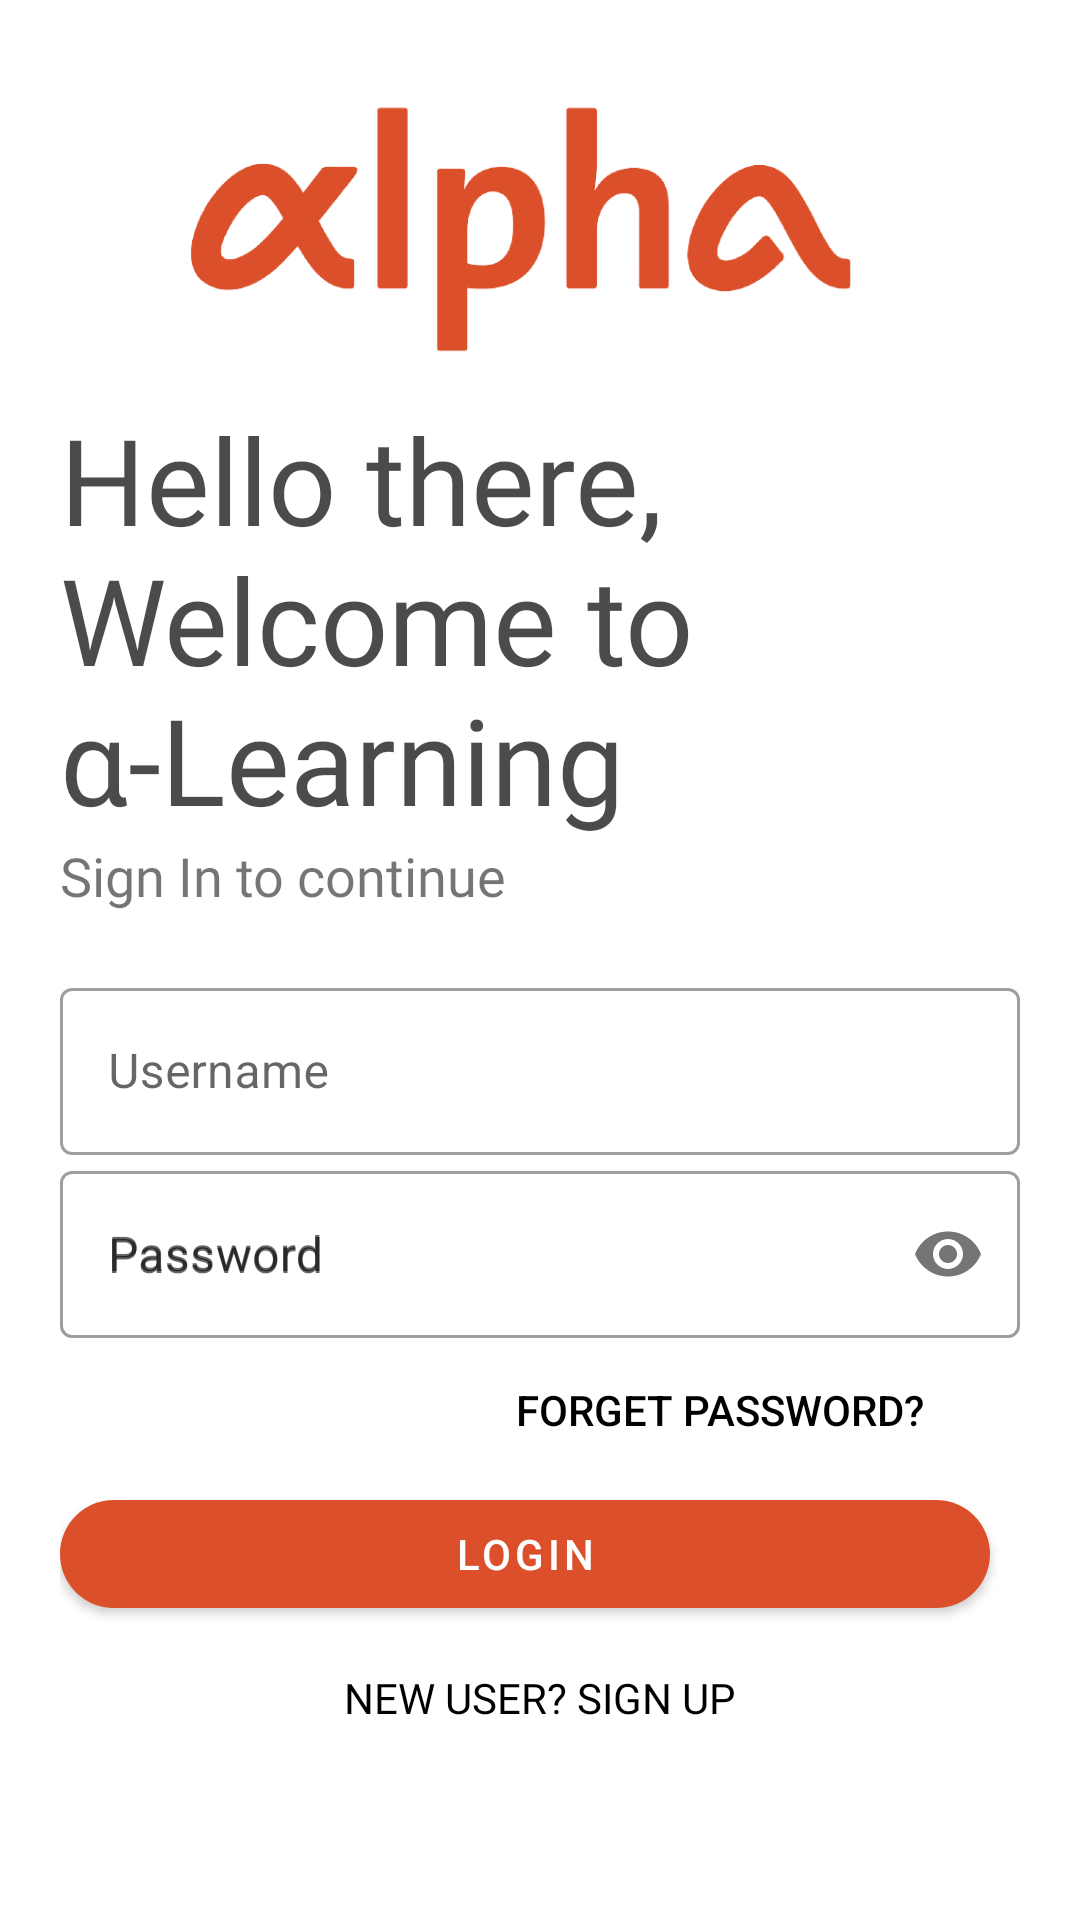

Produce the Android XML layout that renders to this screen, including the resource entries it uses.
<!-- AndroidManifest.xml: application theme Theme.Elearning -->
<!-- res/layout/activity_login.xml -->
<?xml version="1.0" encoding="utf-8"?>
<LinearLayout
    xmlns:android="http://schemas.android.com/apk/res/android"
    xmlns:app="http://schemas.android.com/apk/res-auto"
    xmlns:tools="http://schemas.android.com/tools"
    android:layout_width="match_parent"
    android:layout_height="match_parent"
    tools:context=".login"
    android:orientation="vertical"
    android:background="#fff"
    android:padding="20dp">

    <ImageView
        android:id="@+id/logo"
        android:layout_width="242dp"
        android:layout_height="113dp"
        android:layout_gravity="center"
        android:src="@drawable/alpha"
        android:transitionName="logo_image" />

    <TextView
        android:id="@+id/logo_name"
        android:layout_width="wrap_content"
        android:layout_height="wrap_content"
        android:fontFamily="@font/bungee"
        android:text="Hello there, Welcome to α-Learning"
        android:textColor="#B4000000"
        android:textSize="40sp"
        android:transitionName="logo_text" />

    <TextView
        android:id="@+id/slogan_name"
        android:layout_width="wrap_content"
        android:layout_height="wrap_content"
        android:fontFamily="@font/antic"
        android:text="Sign In to continue"
        android:textSize="18sp"
        />

    
    <LinearLayout
        android:layout_width="match_parent"
        android:layout_height="wrap_content"
        android:layout_marginTop="20dp"
        android:layout_marginBottom="20dp"
        android:orientation="vertical"
        >

        
        <com.google.android.material.textfield.TextInputLayout
            style="@style/Widget.MaterialComponents.TextInputLayout.OutlinedBox"
            android:layout_width="match_parent"
            android:layout_height="wrap_content">

            <com.google.android.material.textfield.TextInputEditText
                android:id="@+id/editUser"
                android:layout_width="match_parent"
                android:layout_height="wrap_content"
                android:hint="Username"
                android:backgroundTint="#db502b"/>
        </com.google.android.material.textfield.TextInputLayout>


        

        <com.google.android.material.textfield.TextInputLayout
            style="@style/Widget.MaterialComponents.TextInputLayout.OutlinedBox"
            android:layout_width="match_parent"
            android:layout_height="wrap_content"
            android:hint="Password"
            app:passwordToggleEnabled="true">

            <com.google.android.material.textfield.TextInputEditText
                android:id="@+id/editPass"
                android:layout_width="match_parent"
                android:layout_height="wrap_content"
                android:hint="Password"
                android:inputType="textPassword"
                android:backgroundTint="#db502b"/>
        </com.google.android.material.textfield.TextInputLayout>
        

        <Button
            android:layout_width="200dp"
            android:layout_height="wrap_content"
            android:background="#00000000"
            android:text="Forget Password?"
            android:layout_gravity="right"
            android:elevation="0dp"
            android:textColor="@color/black"/>

        <com.google.android.material.button.MaterialButton
            android:id="@+id/Login_btn"
            android:layout_width="310dp"
            android:layout_height="wrap_content"
            android:text="Login"
            android:textAlignment="center"
            app:backgroundTint="#db502b"
            app:cornerRadius="18dp"
            android:onClick="Login">

        </com.google.android.material.button.MaterialButton>

        <Button
            android:id="@+id/signUp_screen"
            android:layout_width="200dp"
            android:layout_height="wrap_content"
            android:background="#00000000"
            android:text="New User? SIGN UP"
            android:textColor="@color/black"
            android:layout_gravity="center"
            android:elevation="0dp"
            android:fontFamily="@font/antic"
            android:onClick="NewUser"
            />


    </LinearLayout>
</LinearLayout>
<!-- resources referenced by this layout -->
<resources>
  <!-- drawable alpha: png bitmap (drawable-v24, 30299 bytes) -->
  <style name="Theme.Elearning" parent="Theme.MaterialComponents.DayNight.NoActionBar">
          
          <item name="colorPrimary"> #db502b</item>
          <item name="colorPrimaryVariant">#db502b</item>
          <item name="colorOnPrimary">@color/white</item>
          
          <item name="colorSecondary">@color/teal_200</item>
          <item name="colorSecondaryVariant">@color/teal_700</item>
          <item name="colorOnSecondary">@color/black</item>
          
          <item name="android:statusBarColor" tools:targetApi="l">?attr/colorPrimaryVariant</item>
          
      </style>
  <!-- not gathered from this repository: default colours our renderer supplied (Android Studio template values) -->
  <color name="teal_200">#FF03DAC5</color>
  <color name="teal_700">#FF018786</color>
  <color name="black">#FF000000</color>
  <color name="white">#FFFFFFFF</color>
</resources>
